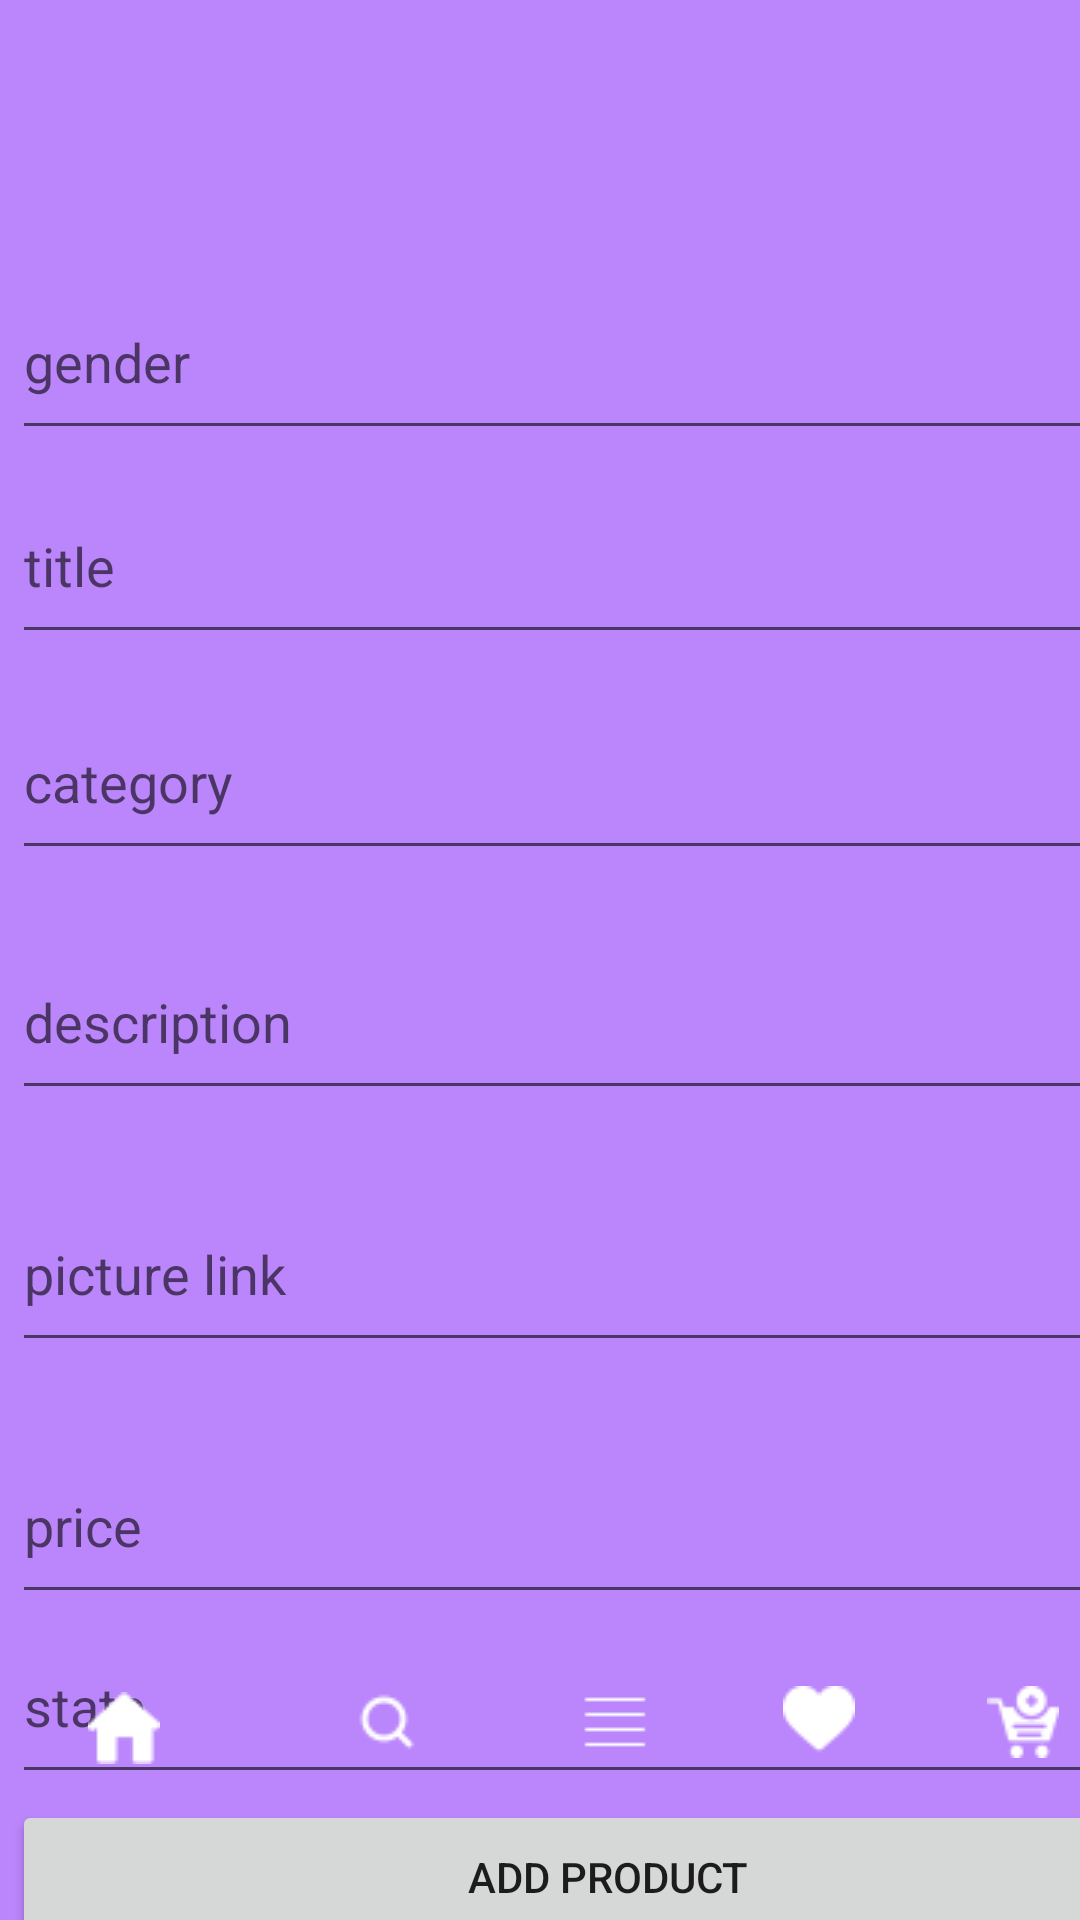

Android layout source for this screen:
<!-- AndroidManifest.xml: application theme Theme.Projetversion1 -->
<!-- res/layout/activity_add_product.xml -->
<?xml version="1.0" encoding="utf-8"?>
<androidx.constraintlayout.widget.ConstraintLayout xmlns:android="http://schemas.android.com/apk/res/android"
    xmlns:app="http://schemas.android.com/apk/res-auto"
    xmlns:tools="http://schemas.android.com/tools"
    android:layout_width="match_parent"
    android:layout_height="match_parent"
    android:background="@color/purple_200"
    tools:context=".AddProduct">

    <Button
        android:id="@+id/button7"
        android:layout_width="50dp"
        android:layout_height="50dp"
        android:layout_marginStart="104dp"
        android:layout_marginBottom="28dp"
        android:background="@android:color/transparent"
        android:drawableTop="@drawable/searchhh"
        app:layout_constraintBottom_toBottomOf="parent"
        app:layout_constraintStart_toStartOf="parent" />

    <Button
        android:id="@+id/button8"
        android:layout_width="51dp"
        android:layout_height="48dp"
        android:layout_marginStart="16dp"
        android:layout_marginBottom="28dp"
        android:background="@android:color/transparent"
        android:drawableTop="@drawable/homee"
        app:layout_constraintBottom_toBottomOf="parent"
        app:layout_constraintStart_toStartOf="parent" />

    <Button
        android:id="@+id/button9"
        android:layout_width="50dp"
        android:layout_height="50dp"
        android:layout_marginStart="180dp"
        android:layout_marginBottom="28dp"
        android:background="@android:color/transparent"
        android:drawableTop="@drawable/hamburger"
        app:layout_constraintBottom_toBottomOf="parent"
        app:layout_constraintStart_toStartOf="parent" />

    <Button
        android:id="@+id/button10"
        android:layout_width="50dp"
        android:layout_height="50dp"
        android:layout_marginStart="248dp"
        android:layout_marginBottom="28dp"
        android:background="@android:color/transparent"
        android:drawableTop="@drawable/heart"
        app:layout_constraintBottom_toBottomOf="parent"
        app:layout_constraintStart_toStartOf="parent" />

    <Button
        android:id="@+id/button11"
        android:layout_width="50dp"
        android:layout_height="50dp"
        android:layout_marginStart="316dp"
        android:layout_marginBottom="28dp"
        android:background="@android:color/transparent"
        android:drawableTop="@drawable/cart"
        app:layout_constraintBottom_toBottomOf="parent"
        app:layout_constraintStart_toStartOf="parent" />

    <EditText
        android:id="@+id/genderP"
        android:layout_width="406dp"
        android:layout_height="62dp"
        android:layout_marginStart="4dp"
        android:layout_marginTop="88dp"
        android:ems="10"
        android:hint="gender"
        android:inputType="textPersonName"
        app:layout_constraintStart_toStartOf="parent"
        app:layout_constraintTop_toTopOf="parent" />

    <EditText
        android:id="@+id/DescP"
        android:layout_width="406dp"
        android:layout_height="62dp"
        android:layout_marginStart="4dp"
        android:layout_marginTop="308dp"
        android:ems="10"
        android:hint="description"
        android:inputType="textPersonName"
        app:layout_constraintStart_toStartOf="parent"
        app:layout_constraintTop_toTopOf="parent" />

    <EditText
        android:id="@+id/TitleP"
        android:layout_width="406dp"
        android:layout_height="62dp"
        android:layout_marginStart="4dp"
        android:layout_marginTop="156dp"
        android:ems="10"
        android:hint="title"
        android:inputType="textPersonName"
        app:layout_constraintStart_toStartOf="parent"
        app:layout_constraintTop_toTopOf="parent" />

    <EditText
        android:id="@+id/CatP"
        android:layout_width="406dp"
        android:layout_height="62dp"
        android:layout_marginStart="4dp"
        android:layout_marginTop="228dp"
        android:ems="10"
        android:hint="category"
        android:inputType="textPersonName"
        app:layout_constraintStart_toStartOf="parent"
        app:layout_constraintTop_toTopOf="parent" />

    <Button
        android:id="@+id/AddP"
        android:layout_width="401dp"
        android:layout_height="51dp"
        android:layout_marginStart="4dp"
        android:layout_marginTop="600dp"
        android:text="ADD PRODUCT "
        app:layout_constraintStart_toStartOf="parent"
        app:layout_constraintTop_toTopOf="parent" />

    <EditText
        android:id="@+id/PicP"
        android:layout_width="406dp"
        android:layout_height="62dp"
        android:layout_marginStart="4dp"
        android:layout_marginTop="392dp"
        android:ems="10"
        android:hint="picture link"
        android:inputType="textPersonName"
        app:layout_constraintStart_toStartOf="parent"
        app:layout_constraintTop_toTopOf="parent" />

    <EditText
        android:id="@+id/PriceP"
        android:layout_width="406dp"
        android:layout_height="62dp"
        android:layout_marginStart="4dp"
        android:layout_marginTop="476dp"
        android:ems="10"
        android:hint="price"
        android:inputType="textPersonName"
        app:layout_constraintStart_toStartOf="parent"
        app:layout_constraintTop_toTopOf="parent" />

    <EditText
        android:id="@+id/StateP"
        android:layout_width="406dp"
        android:layout_height="62dp"
        android:layout_marginStart="4dp"
        android:layout_marginTop="536dp"
        android:ems="10"
        android:hint="state"
        android:inputType="textPersonName"
        app:layout_constraintStart_toStartOf="parent"
        app:layout_constraintTop_toTopOf="parent" />

</androidx.constraintlayout.widget.ConstraintLayout>
<!-- resources referenced by this layout -->
<resources>
  <!-- drawable cart: png bitmap (drawable, 1003 bytes) -->
  <!-- drawable hamburger: png bitmap (drawable, 376 bytes) -->
  <!-- drawable heart: png bitmap (drawable, 694 bytes) -->
  <!-- drawable homee: png bitmap (drawable, 661 bytes) -->
  <!-- drawable searchhh: png bitmap (drawable, 742 bytes) -->
  <style name="Theme.Projetversion1" parent="Theme.MaterialComponents.DayNight.NoActionBar">
          
          <item name="colorPrimary">@color/purple_500</item>
          <item name="colorPrimaryVariant">@color/purple_700</item>
          <item name="colorOnPrimary">@color/white</item>
          
          <item name="colorSecondary">@color/teal_200</item>
          <item name="colorSecondaryVariant">@color/teal_700</item>
          <item name="colorOnSecondary">@color/black</item>
          
          <item name="android:statusBarColor" tools:targetApi="l">?attr/colorPrimaryVariant</item>
          
      </style>
  <!-- not gathered from this repository: default colours our renderer supplied (Android Studio template values) -->
  <color name="purple_200">#FFBB86FC</color>
  <color name="purple_500">#FF6200EE</color>
  <color name="purple_700">#FF3700B3</color>
  <color name="teal_200">#FF03DAC5</color>
  <color name="teal_700">#FF018786</color>
  <color name="black">#FF000000</color>
  <color name="white">#FFFFFFFF</color>
</resources>
